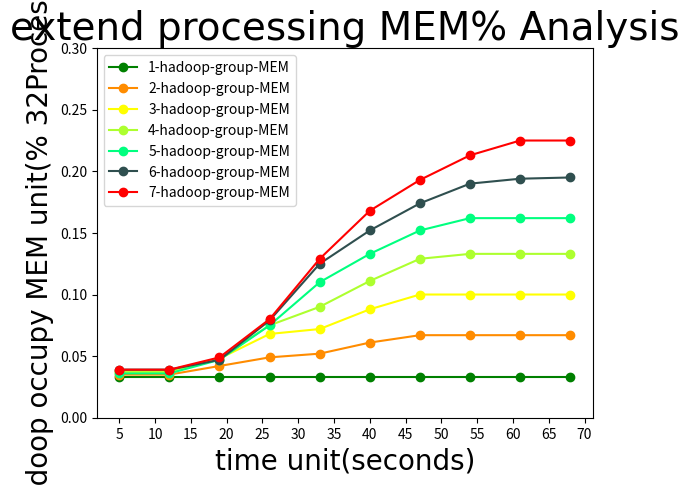

The script that saved this image:
import numpy as np
import matplotlib.pyplot as plt

t = np.arange(5,70,7)

# MEM_1 = [0.03, 0.03, 0.03, 0.03, 0.03, 0.03, 0.03, 0.03, 0.03, 0.03]
# MEM_2 = [0.067, 0.03, 0.03, 0.03, 0.03, 0.03, 0.03, 0.03, 0.03, 0.03]
# MEM_3 = [0.102, 0.03, 0.03, 0.03, 0.03, 0.03, 0.03, 0.03, 0.03, 0.03]
# MEM_4 = [0.14, 0.067, 0.03, 0.03, 0.03, 0.03, 0.03, 0.03, 0.03, 0.03]
# MEM_5 = [0.175, 0.103, 0.03, 0.03, 0.03, 0.03, 0.03, 0.03, 0.03, 0.03]
# MEM_6 = [0.21, 0.139, 0.05, 0.03, 0.03, 0.03, 0.03, 0.03, 0.03, 0.03]
# MEM_7 = [0.247, 0.175, 0.103, 0.03, 0.03, 0.03, 0.03, 0.03, 0.03, 0.03]

MEM_1 = [0.033, 0.033, 0.033, 0.033, 0.033, 0.033, 0.033, 0.033, 0.033, 0.033]
MEM_2 = [0.035, 0.035, 0.042, 0.049, 0.052, 0.061, 0.067, 0.067, 0.067, 0.067]
MEM_3 = [0.037, 0.037, 0.048, 0.068, 0.072, 0.088, 0.1, 0.1, 0.1, 0.1]
MEM_4 = [0.038, 0.038, 0.048, 0.075, 0.09, 0.111, 0.129, 0.133, 0.133, 0.133]
MEM_5 = [0.036, 0.036, 0.047, 0.075, 0.11, 0.133, 0.152, 0.162, 0.162, 0.162]
MEM_6 = [0.039, 0.039, 0.047, 0.079, 0.125, 0.152, 0.174, 0.19, 0.194, 0.195]
MEM_7 = [0.039, 0.039, 0.049, 0.08, 0.129, 0.168, 0.193, 0.213, 0.225, 0.225]



font1 = {
'family' : 'Times New Roman',
'weight' : 'normal',
'size'   : 28,
}

font2 = {
'family' : 'Times New Roman',
'weight' : 'normal',
'size'   : 20,
}

plt.title('extend processing MEM% Analysis',font1)
l1, = plt.plot(t,MEM_1,color='green',marker="o",label='1 hadoop group')
l2, = plt.plot(t,MEM_2,color='darkorange',marker="o",label='2 hadoop group')
l3, = plt.plot(t,MEM_3,color='yellow',marker="o",label='3 hadoop group')
l4, = plt.plot(t,MEM_4,color='greenyellow',marker="o",label='4 hadoop group')
l5, = plt.plot(t,MEM_5,color='springgreen',marker="o",label='5 hadoop group')
l6, = plt.plot(t,MEM_6,color='darkslategrey',marker="o",label='6 hadoop group')
l7, = plt.plot(t,MEM_7,color='red',marker="o",label='7 hadoop group')
#l2, = plt.plot(x2,multi,color='red',label='multi hadoop group')
# color: darkorange lightcoral darkgoldenrod yellow greenyellow springgreen darkslategrey deepskyblue fushsia blue

x_ticks = range(5,75,5)
y_ticks = np.arange(0,0.35,0.05)

plt.legend(handles=[l1,l2,l3,l4,l5,l6,l7],labels=['1-hadoop-group-MEM','2-hadoop-group-MEM','3-hadoop-group-MEM','4-hadoop-group-MEM','5-hadoop-group-MEM','6-hadoop-group-MEM','7-hadoop-group-MEM'],loc="best")
plt.xlabel('time unit(seconds)',font2)
plt.ylabel('hadoop occupy MEM unit(% 32Processor)',font2)

plt.xticks(x_ticks)
plt.yticks(y_ticks)

#plt.savefig('.MEM%.png')

plt.show()
